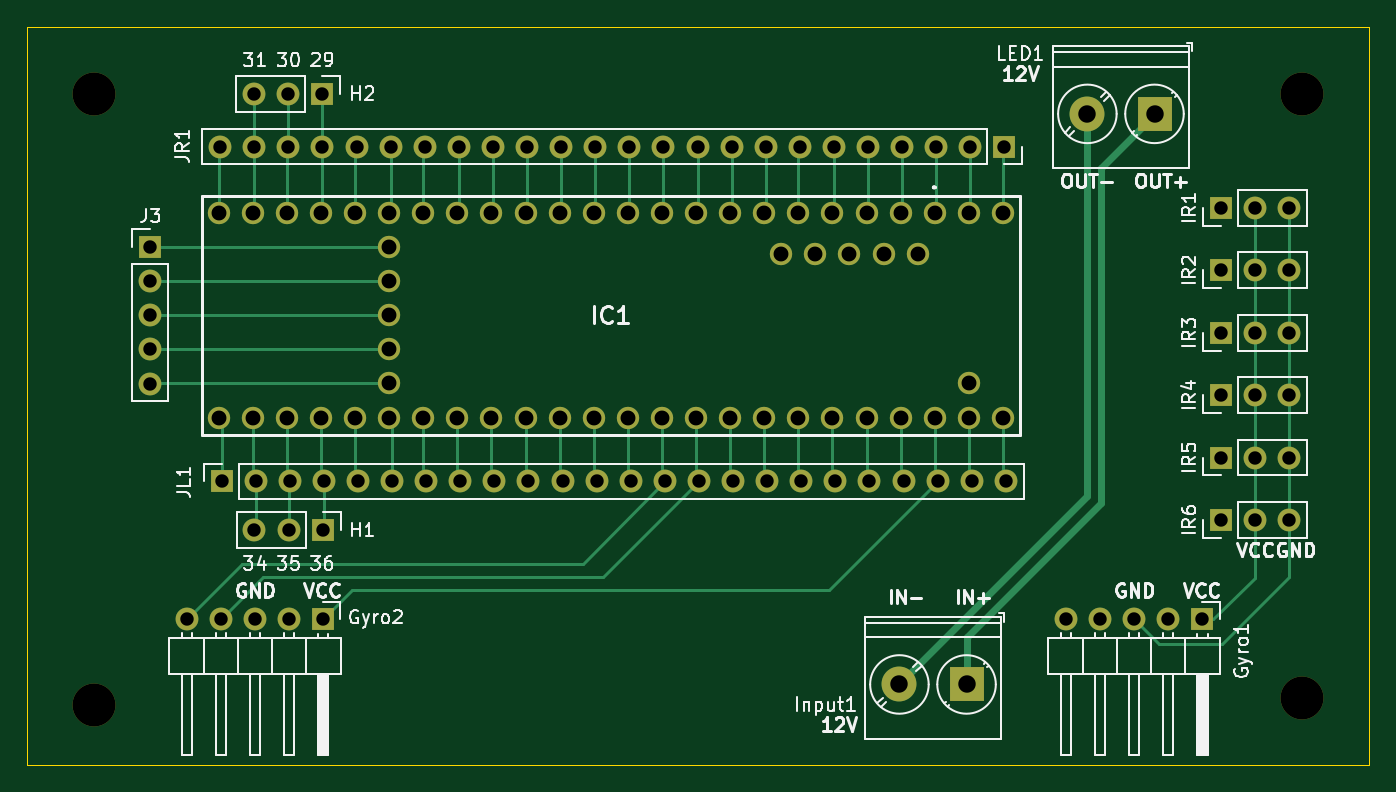
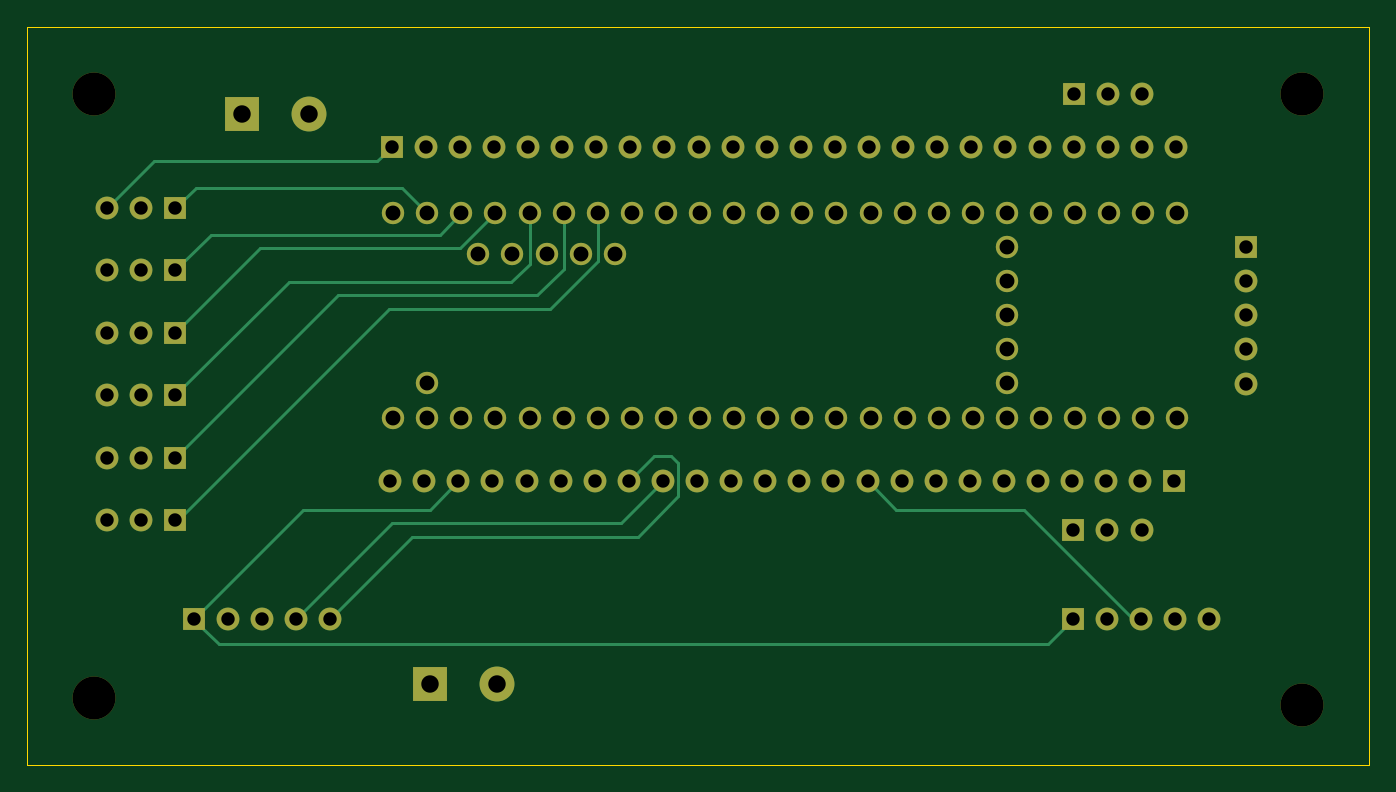
Circuit board: 11 layer files. Board 100.0 x 55.0 mm.
- bottom_copper: Robo_V2.0-Teensy-B_Cu.gbr (13093 bytes)
- bottom_mask: Robo_V2.0-Teensy-B_Mask.gbr (5229 bytes)
- paste: Robo_V2.0-Teensy-B_Paste.gbr (474 bytes)
- bottom_silk: Robo_V2.0-Teensy-B_Silkscreen.gbr (475 bytes)
- outline: Robo_V2.0-Teensy-Edge_Cuts.gbr (637 bytes)
- top_copper: Robo_V2.0-Teensy-F_Cu.gbr (19399 bytes)
- top_mask: Robo_V2.0-Teensy-F_Mask.gbr (5229 bytes)
- paste: Robo_V2.0-Teensy-F_Paste.gbr (474 bytes)
- top_silk: Robo_V2.0-Teensy-F_Silkscreen.gbr (55262 bytes)
- drill: Robo_V2.0-Teensy-NPTH.drl (404 bytes)
- drill: Robo_V2.0-Teensy-PTH.drl (2847 bytes)

=== bottom_copper: Robo_V2.0-Teensy-B_Cu.gbr (13093 bytes, source omitted) ===
=== bottom_mask: Robo_V2.0-Teensy-B_Mask.gbr ===
%TF.GenerationSoftware,KiCad,Pcbnew,8.0.2*%
%TF.CreationDate,2024-06-25T21:58:57+02:00*%
%TF.ProjectId,Robo_V2.0-Teensy,526f626f-5f56-4322-9e30-2d5465656e73,rev?*%
%TF.SameCoordinates,Original*%
%TF.FileFunction,Soldermask,Bot*%
%TF.FilePolarity,Negative*%
%FSLAX46Y46*%
G04 Gerber Fmt 4.6, Leading zero omitted, Abs format (unit mm)*
G04 Created by KiCad (PCBNEW 8.0.2) date 2024-06-25 21:58:57*
%MOMM*%
%LPD*%
G01*
G04 APERTURE LIST*
%ADD10R,1.700000X1.700000*%
%ADD11O,1.700000X1.700000*%
%ADD12C,3.200000*%
%ADD13C,1.665000*%
%ADD14R,2.600000X2.600000*%
%ADD15C,2.600000*%
G04 APERTURE END LIST*
D10*
%TO.C,IR6*%
X230920000Y-67750000D03*
D11*
X233460000Y-67750000D03*
X236000000Y-67750000D03*
%TD*%
D10*
%TO.C,IR5*%
X230920000Y-63100000D03*
D11*
X233460000Y-63100000D03*
X236000000Y-63100000D03*
%TD*%
D10*
%TO.C,IR4*%
X230920000Y-58450000D03*
D11*
X233460000Y-58450000D03*
X236000000Y-58450000D03*
%TD*%
D10*
%TO.C,IR3*%
X230920000Y-53800000D03*
D11*
X233460000Y-53800000D03*
X236000000Y-53800000D03*
%TD*%
D10*
%TO.C,IR2*%
X230920000Y-49150000D03*
D11*
X233460000Y-49150000D03*
X236000000Y-49150000D03*
%TD*%
D10*
%TO.C,IR1*%
X230920000Y-44500000D03*
D11*
X233460000Y-44500000D03*
X236000000Y-44500000D03*
%TD*%
D10*
%TO.C,JR1*%
X214820000Y-39930000D03*
D11*
X212280000Y-39930000D03*
X209740000Y-39930000D03*
X207200000Y-39930000D03*
X204660000Y-39930000D03*
X202120000Y-39930000D03*
X199580000Y-39930000D03*
X197040000Y-39930000D03*
X194500000Y-39930000D03*
X191960000Y-39930000D03*
X189420000Y-39930000D03*
X186880000Y-39930000D03*
X184340000Y-39930000D03*
X181800000Y-39930000D03*
X179260000Y-39930000D03*
X176720000Y-39930000D03*
X174180000Y-39930000D03*
X171640000Y-39930000D03*
X169100000Y-39930000D03*
X166560000Y-39930000D03*
X164020000Y-39930000D03*
X161480000Y-39930000D03*
X158940000Y-39930000D03*
X156400000Y-39930000D03*
%TD*%
D10*
%TO.C,JL1*%
X156510000Y-64880000D03*
D11*
X159050000Y-64880000D03*
X161590000Y-64880000D03*
X164130000Y-64880000D03*
X166670000Y-64880000D03*
X169210000Y-64880000D03*
X171750000Y-64880000D03*
X174290000Y-64880000D03*
X176830000Y-64880000D03*
X179370000Y-64880000D03*
X181910000Y-64880000D03*
X184450000Y-64880000D03*
X186990000Y-64880000D03*
X189530000Y-64880000D03*
X192070000Y-64880000D03*
X194610000Y-64880000D03*
X197150000Y-64880000D03*
X199690000Y-64880000D03*
X202230000Y-64880000D03*
X204770000Y-64880000D03*
X207310000Y-64880000D03*
X209850000Y-64880000D03*
X212390000Y-64880000D03*
X214930000Y-64880000D03*
%TD*%
D10*
%TO.C,J3*%
X151200000Y-47430000D03*
D11*
X151200000Y-49970000D03*
X151200000Y-52510000D03*
X151200000Y-55050000D03*
X151200000Y-57590000D03*
%TD*%
D12*
%TO.C,H6*%
X147000000Y-36000000D03*
%TD*%
%TO.C,H4*%
X147000000Y-81500000D03*
%TD*%
%TO.C,H3*%
X237000000Y-81000000D03*
%TD*%
D10*
%TO.C,Gyro2*%
X164075000Y-75125000D03*
D11*
X161535000Y-75125000D03*
X158995000Y-75125000D03*
X156455000Y-75125000D03*
X153915000Y-75125000D03*
%TD*%
D13*
%TO.C,IC1*%
X209630000Y-44880000D03*
X207090000Y-44880000D03*
X204550000Y-44880000D03*
X202010000Y-44880000D03*
X199470000Y-44880000D03*
X196930000Y-44880000D03*
X194390000Y-44880000D03*
X191850000Y-44880000D03*
X189310000Y-44880000D03*
X186770000Y-44880000D03*
X184230000Y-44880000D03*
X181690000Y-44880000D03*
X181690000Y-60120000D03*
X184230000Y-60120000D03*
X186770000Y-60120000D03*
X189310000Y-60120000D03*
X191850000Y-60120000D03*
X194390000Y-60120000D03*
X196930000Y-60120000D03*
X199470000Y-60120000D03*
X202010000Y-60120000D03*
X204550000Y-60120000D03*
X207090000Y-60120000D03*
X176610000Y-44880000D03*
X174070000Y-44880000D03*
X171530000Y-44880000D03*
X168990000Y-44880000D03*
X166450000Y-44880000D03*
X163910000Y-44880000D03*
X161370000Y-44880000D03*
X158830000Y-44880000D03*
X156290000Y-44880000D03*
X156290000Y-60120000D03*
X158830000Y-60120000D03*
X161370000Y-60120000D03*
X163910000Y-60120000D03*
X166450000Y-60120000D03*
X168990000Y-60120000D03*
X171530000Y-60120000D03*
X174070000Y-60120000D03*
X176610000Y-60120000D03*
X179150000Y-44880000D03*
X168990000Y-47420000D03*
X168990000Y-49960000D03*
X168990000Y-52500000D03*
X168990000Y-55040000D03*
X168990000Y-57580000D03*
X198200000Y-47930000D03*
X200740000Y-47930000D03*
X203280000Y-47930000D03*
X205820000Y-47930000D03*
X208360000Y-47930000D03*
X209630000Y-60120000D03*
X214710000Y-60120000D03*
X212170000Y-44880000D03*
X212170000Y-57580000D03*
X179150000Y-60120000D03*
X212170000Y-60120000D03*
X214710000Y-44880000D03*
%TD*%
D10*
%TO.C,H1*%
X164040000Y-68500000D03*
D11*
X161500000Y-68500000D03*
X158960000Y-68500000D03*
%TD*%
D14*
%TO.C,Input1*%
X212000000Y-80000000D03*
D15*
X207000000Y-80000000D03*
%TD*%
D10*
%TO.C,H2*%
X164025000Y-36000000D03*
D11*
X161485000Y-36000000D03*
X158945000Y-36000000D03*
%TD*%
D14*
%TO.C,LED1*%
X226000000Y-37500000D03*
D15*
X221000000Y-37500000D03*
%TD*%
D12*
%TO.C,H5*%
X237000000Y-36000000D03*
%TD*%
D10*
%TO.C,Gyro1*%
X229575000Y-75125000D03*
D11*
X227035000Y-75125000D03*
X224495000Y-75125000D03*
X221955000Y-75125000D03*
X219415000Y-75125000D03*
%TD*%
M02*

=== paste: Robo_V2.0-Teensy-B_Paste.gbr ===
%TF.GenerationSoftware,KiCad,Pcbnew,8.0.2*%
%TF.CreationDate,2024-06-25T21:58:57+02:00*%
%TF.ProjectId,Robo_V2.0-Teensy,526f626f-5f56-4322-9e30-2d5465656e73,rev?*%
%TF.SameCoordinates,Original*%
%TF.FileFunction,Paste,Bot*%
%TF.FilePolarity,Positive*%
%FSLAX46Y46*%
G04 Gerber Fmt 4.6, Leading zero omitted, Abs format (unit mm)*
G04 Created by KiCad (PCBNEW 8.0.2) date 2024-06-25 21:58:57*
%MOMM*%
%LPD*%
G01*
G04 APERTURE LIST*
G04 APERTURE END LIST*
M02*

=== bottom_silk: Robo_V2.0-Teensy-B_Silkscreen.gbr ===
%TF.GenerationSoftware,KiCad,Pcbnew,8.0.2*%
%TF.CreationDate,2024-06-25T21:58:57+02:00*%
%TF.ProjectId,Robo_V2.0-Teensy,526f626f-5f56-4322-9e30-2d5465656e73,rev?*%
%TF.SameCoordinates,Original*%
%TF.FileFunction,Legend,Bot*%
%TF.FilePolarity,Positive*%
%FSLAX46Y46*%
G04 Gerber Fmt 4.6, Leading zero omitted, Abs format (unit mm)*
G04 Created by KiCad (PCBNEW 8.0.2) date 2024-06-25 21:58:57*
%MOMM*%
%LPD*%
G01*
G04 APERTURE LIST*
G04 APERTURE END LIST*
M02*

=== outline: Robo_V2.0-Teensy-Edge_Cuts.gbr ===
%TF.GenerationSoftware,KiCad,Pcbnew,8.0.2*%
%TF.CreationDate,2024-06-25T21:58:57+02:00*%
%TF.ProjectId,Robo_V2.0-Teensy,526f626f-5f56-4322-9e30-2d5465656e73,rev?*%
%TF.SameCoordinates,Original*%
%TF.FileFunction,Profile,NP*%
%FSLAX46Y46*%
G04 Gerber Fmt 4.6, Leading zero omitted, Abs format (unit mm)*
G04 Created by KiCad (PCBNEW 8.0.2) date 2024-06-25 21:58:57*
%MOMM*%
%LPD*%
G01*
G04 APERTURE LIST*
%TA.AperFunction,Profile*%
%ADD10C,0.050000*%
%TD*%
G04 APERTURE END LIST*
D10*
X142000000Y-31000000D02*
X242000000Y-31000000D01*
X242000000Y-86000000D01*
X142000000Y-86000000D01*
X142000000Y-31000000D01*
M02*

=== top_copper: Robo_V2.0-Teensy-F_Cu.gbr (19399 bytes, source omitted) ===
=== top_mask: Robo_V2.0-Teensy-F_Mask.gbr ===
%TF.GenerationSoftware,KiCad,Pcbnew,8.0.2*%
%TF.CreationDate,2024-06-25T21:58:57+02:00*%
%TF.ProjectId,Robo_V2.0-Teensy,526f626f-5f56-4322-9e30-2d5465656e73,rev?*%
%TF.SameCoordinates,Original*%
%TF.FileFunction,Soldermask,Top*%
%TF.FilePolarity,Negative*%
%FSLAX46Y46*%
G04 Gerber Fmt 4.6, Leading zero omitted, Abs format (unit mm)*
G04 Created by KiCad (PCBNEW 8.0.2) date 2024-06-25 21:58:57*
%MOMM*%
%LPD*%
G01*
G04 APERTURE LIST*
%ADD10R,1.700000X1.700000*%
%ADD11O,1.700000X1.700000*%
%ADD12C,3.200000*%
%ADD13C,1.665000*%
%ADD14R,2.600000X2.600000*%
%ADD15C,2.600000*%
G04 APERTURE END LIST*
D10*
%TO.C,IR6*%
X230920000Y-67750000D03*
D11*
X233460000Y-67750000D03*
X236000000Y-67750000D03*
%TD*%
D10*
%TO.C,IR5*%
X230920000Y-63100000D03*
D11*
X233460000Y-63100000D03*
X236000000Y-63100000D03*
%TD*%
D10*
%TO.C,IR4*%
X230920000Y-58450000D03*
D11*
X233460000Y-58450000D03*
X236000000Y-58450000D03*
%TD*%
D10*
%TO.C,IR3*%
X230920000Y-53800000D03*
D11*
X233460000Y-53800000D03*
X236000000Y-53800000D03*
%TD*%
D10*
%TO.C,IR2*%
X230920000Y-49150000D03*
D11*
X233460000Y-49150000D03*
X236000000Y-49150000D03*
%TD*%
D10*
%TO.C,IR1*%
X230920000Y-44500000D03*
D11*
X233460000Y-44500000D03*
X236000000Y-44500000D03*
%TD*%
D10*
%TO.C,JR1*%
X214820000Y-39930000D03*
D11*
X212280000Y-39930000D03*
X209740000Y-39930000D03*
X207200000Y-39930000D03*
X204660000Y-39930000D03*
X202120000Y-39930000D03*
X199580000Y-39930000D03*
X197040000Y-39930000D03*
X194500000Y-39930000D03*
X191960000Y-39930000D03*
X189420000Y-39930000D03*
X186880000Y-39930000D03*
X184340000Y-39930000D03*
X181800000Y-39930000D03*
X179260000Y-39930000D03*
X176720000Y-39930000D03*
X174180000Y-39930000D03*
X171640000Y-39930000D03*
X169100000Y-39930000D03*
X166560000Y-39930000D03*
X164020000Y-39930000D03*
X161480000Y-39930000D03*
X158940000Y-39930000D03*
X156400000Y-39930000D03*
%TD*%
D10*
%TO.C,JL1*%
X156510000Y-64880000D03*
D11*
X159050000Y-64880000D03*
X161590000Y-64880000D03*
X164130000Y-64880000D03*
X166670000Y-64880000D03*
X169210000Y-64880000D03*
X171750000Y-64880000D03*
X174290000Y-64880000D03*
X176830000Y-64880000D03*
X179370000Y-64880000D03*
X181910000Y-64880000D03*
X184450000Y-64880000D03*
X186990000Y-64880000D03*
X189530000Y-64880000D03*
X192070000Y-64880000D03*
X194610000Y-64880000D03*
X197150000Y-64880000D03*
X199690000Y-64880000D03*
X202230000Y-64880000D03*
X204770000Y-64880000D03*
X207310000Y-64880000D03*
X209850000Y-64880000D03*
X212390000Y-64880000D03*
X214930000Y-64880000D03*
%TD*%
D10*
%TO.C,J3*%
X151200000Y-47430000D03*
D11*
X151200000Y-49970000D03*
X151200000Y-52510000D03*
X151200000Y-55050000D03*
X151200000Y-57590000D03*
%TD*%
D12*
%TO.C,H6*%
X147000000Y-36000000D03*
%TD*%
%TO.C,H4*%
X147000000Y-81500000D03*
%TD*%
%TO.C,H3*%
X237000000Y-81000000D03*
%TD*%
D10*
%TO.C,Gyro2*%
X164075000Y-75125000D03*
D11*
X161535000Y-75125000D03*
X158995000Y-75125000D03*
X156455000Y-75125000D03*
X153915000Y-75125000D03*
%TD*%
D13*
%TO.C,IC1*%
X209630000Y-44880000D03*
X207090000Y-44880000D03*
X204550000Y-44880000D03*
X202010000Y-44880000D03*
X199470000Y-44880000D03*
X196930000Y-44880000D03*
X194390000Y-44880000D03*
X191850000Y-44880000D03*
X189310000Y-44880000D03*
X186770000Y-44880000D03*
X184230000Y-44880000D03*
X181690000Y-44880000D03*
X181690000Y-60120000D03*
X184230000Y-60120000D03*
X186770000Y-60120000D03*
X189310000Y-60120000D03*
X191850000Y-60120000D03*
X194390000Y-60120000D03*
X196930000Y-60120000D03*
X199470000Y-60120000D03*
X202010000Y-60120000D03*
X204550000Y-60120000D03*
X207090000Y-60120000D03*
X176610000Y-44880000D03*
X174070000Y-44880000D03*
X171530000Y-44880000D03*
X168990000Y-44880000D03*
X166450000Y-44880000D03*
X163910000Y-44880000D03*
X161370000Y-44880000D03*
X158830000Y-44880000D03*
X156290000Y-44880000D03*
X156290000Y-60120000D03*
X158830000Y-60120000D03*
X161370000Y-60120000D03*
X163910000Y-60120000D03*
X166450000Y-60120000D03*
X168990000Y-60120000D03*
X171530000Y-60120000D03*
X174070000Y-60120000D03*
X176610000Y-60120000D03*
X179150000Y-44880000D03*
X168990000Y-47420000D03*
X168990000Y-49960000D03*
X168990000Y-52500000D03*
X168990000Y-55040000D03*
X168990000Y-57580000D03*
X198200000Y-47930000D03*
X200740000Y-47930000D03*
X203280000Y-47930000D03*
X205820000Y-47930000D03*
X208360000Y-47930000D03*
X209630000Y-60120000D03*
X214710000Y-60120000D03*
X212170000Y-44880000D03*
X212170000Y-57580000D03*
X179150000Y-60120000D03*
X212170000Y-60120000D03*
X214710000Y-44880000D03*
%TD*%
D10*
%TO.C,H1*%
X164040000Y-68500000D03*
D11*
X161500000Y-68500000D03*
X158960000Y-68500000D03*
%TD*%
D14*
%TO.C,Input1*%
X212000000Y-80000000D03*
D15*
X207000000Y-80000000D03*
%TD*%
D10*
%TO.C,H2*%
X164025000Y-36000000D03*
D11*
X161485000Y-36000000D03*
X158945000Y-36000000D03*
%TD*%
D14*
%TO.C,LED1*%
X226000000Y-37500000D03*
D15*
X221000000Y-37500000D03*
%TD*%
D12*
%TO.C,H5*%
X237000000Y-36000000D03*
%TD*%
D10*
%TO.C,Gyro1*%
X229575000Y-75125000D03*
D11*
X227035000Y-75125000D03*
X224495000Y-75125000D03*
X221955000Y-75125000D03*
X219415000Y-75125000D03*
%TD*%
M02*

=== paste: Robo_V2.0-Teensy-F_Paste.gbr ===
%TF.GenerationSoftware,KiCad,Pcbnew,8.0.2*%
%TF.CreationDate,2024-06-25T21:58:57+02:00*%
%TF.ProjectId,Robo_V2.0-Teensy,526f626f-5f56-4322-9e30-2d5465656e73,rev?*%
%TF.SameCoordinates,Original*%
%TF.FileFunction,Paste,Top*%
%TF.FilePolarity,Positive*%
%FSLAX46Y46*%
G04 Gerber Fmt 4.6, Leading zero omitted, Abs format (unit mm)*
G04 Created by KiCad (PCBNEW 8.0.2) date 2024-06-25 21:58:57*
%MOMM*%
%LPD*%
G01*
G04 APERTURE LIST*
G04 APERTURE END LIST*
M02*

=== top_silk: Robo_V2.0-Teensy-F_Silkscreen.gbr (55262 bytes, source omitted) ===
=== drill: Robo_V2.0-Teensy-NPTH.drl ===
M48
; DRILL file {KiCad 8.0.2} date 2024-06-25T21:59:00+0200
; FORMAT={-:-/ absolute / metric / decimal}
; #@! TF.CreationDate,2024-06-25T21:59:00+02:00
; #@! TF.GenerationSoftware,Kicad,Pcbnew,8.0.2
; #@! TF.FileFunction,NonPlated,1,2,NPTH
FMAT,2
METRIC
; #@! TA.AperFunction,NonPlated,NPTH,ComponentDrill
T1C3.200
%
G90
G05
T1
X147.0Y-36.0
X147.0Y-81.5
X237.0Y-36.0
X237.0Y-81.0
M30

=== drill: Robo_V2.0-Teensy-PTH.drl ===
M48
; DRILL file {KiCad 8.0.2} date 2024-06-25T21:59:00+0200
; FORMAT={-:-/ absolute / metric / decimal}
; #@! TF.CreationDate,2024-06-25T21:59:00+02:00
; #@! TF.GenerationSoftware,Kicad,Pcbnew,8.0.2
; #@! TF.FileFunction,Plated,1,2,PTH
FMAT,2
METRIC
; #@! TA.AperFunction,Plated,PTH,ComponentDrill
T1C1.000
; #@! TA.AperFunction,Plated,PTH,ComponentDrill
T2C1.110
; #@! TA.AperFunction,Plated,PTH,ComponentDrill
T3C1.300
%
G90
G05
T1
X151.2Y-47.43
X151.2Y-49.97
X151.2Y-52.51
X151.2Y-55.05
X151.2Y-57.59
X153.915Y-75.125
X156.4Y-39.93
X156.455Y-75.125
X156.51Y-64.88
X158.94Y-39.93
X158.945Y-36.0
X158.96Y-68.5
X158.995Y-75.125
X159.05Y-64.88
X161.48Y-39.93
X161.485Y-36.0
X161.5Y-68.5
X161.535Y-75.125
X161.59Y-64.88
X164.02Y-39.93
X164.025Y-36.0
X164.04Y-68.5
X164.075Y-75.125
X164.13Y-64.88
X166.56Y-39.93
X166.67Y-64.88
X169.1Y-39.93
X169.21Y-64.88
X171.64Y-39.93
X171.75Y-64.88
X174.18Y-39.93
X174.29Y-64.88
X176.72Y-39.93
X176.83Y-64.88
X179.26Y-39.93
X179.37Y-64.88
X181.8Y-39.93
X181.91Y-64.88
X184.34Y-39.93
X184.45Y-64.88
X186.88Y-39.93
X186.99Y-64.88
X189.42Y-39.93
X189.53Y-64.88
X191.96Y-39.93
X192.07Y-64.88
X194.5Y-39.93
X194.61Y-64.88
X197.04Y-39.93
X197.15Y-64.88
X199.58Y-39.93
X199.69Y-64.88
X202.12Y-39.93
X202.23Y-64.88
X204.66Y-39.93
X204.77Y-64.88
X207.2Y-39.93
X207.31Y-64.88
X209.74Y-39.93
X209.85Y-64.88
X212.28Y-39.93
X212.39Y-64.88
X214.82Y-39.93
X214.93Y-64.88
X219.415Y-75.125
X221.955Y-75.125
X224.495Y-75.125
X227.035Y-75.125
X229.575Y-75.125
X230.92Y-44.5
X230.92Y-49.15
X230.92Y-53.8
X230.92Y-58.45
X230.92Y-63.1
X230.92Y-67.75
X233.46Y-44.5
X233.46Y-49.15
X233.46Y-53.8
X233.46Y-58.45
X233.46Y-63.1
X233.46Y-67.75
X236.0Y-44.5
X236.0Y-49.15
X236.0Y-53.8
X236.0Y-58.45
X236.0Y-63.1
X236.0Y-67.75
T2
X156.29Y-44.88
X156.29Y-60.12
X158.83Y-44.88
X158.83Y-60.12
X161.37Y-44.88
X161.37Y-60.12
X163.91Y-44.88
X163.91Y-60.12
X166.45Y-44.88
X166.45Y-60.12
X168.99Y-44.88
X168.99Y-47.42
X168.99Y-49.96
X168.99Y-52.5
X168.99Y-55.04
X168.99Y-57.58
X168.99Y-60.12
X171.53Y-44.88
X171.53Y-60.12
X174.07Y-44.88
X174.07Y-60.12
X176.61Y-44.88
X176.61Y-60.12
X179.15Y-44.88
X179.15Y-60.12
X181.69Y-44.88
X181.69Y-60.12
X184.23Y-44.88
X184.23Y-60.12
X186.77Y-44.88
X186.77Y-60.12
X189.31Y-44.88
X189.31Y-60.12
X191.85Y-44.88
X191.85Y-60.12
X194.39Y-44.88
X194.39Y-60.12
X196.93Y-44.88
X196.93Y-60.12
X198.2Y-47.93
X199.47Y-44.88
X199.47Y-60.12
X200.74Y-47.93
X202.01Y-44.88
X202.01Y-60.12
X203.28Y-47.93
X204.55Y-44.88
X204.55Y-60.12
X205.82Y-47.93
X207.09Y-44.88
X207.09Y-60.12
X208.36Y-47.93
X209.63Y-44.88
X209.63Y-60.12
X212.17Y-44.88
X212.17Y-57.58
X212.17Y-60.12
X214.71Y-44.88
X214.71Y-60.12
T3
X207.0Y-80.0
X212.0Y-80.0
X221.0Y-37.5
X226.0Y-37.5
M30

